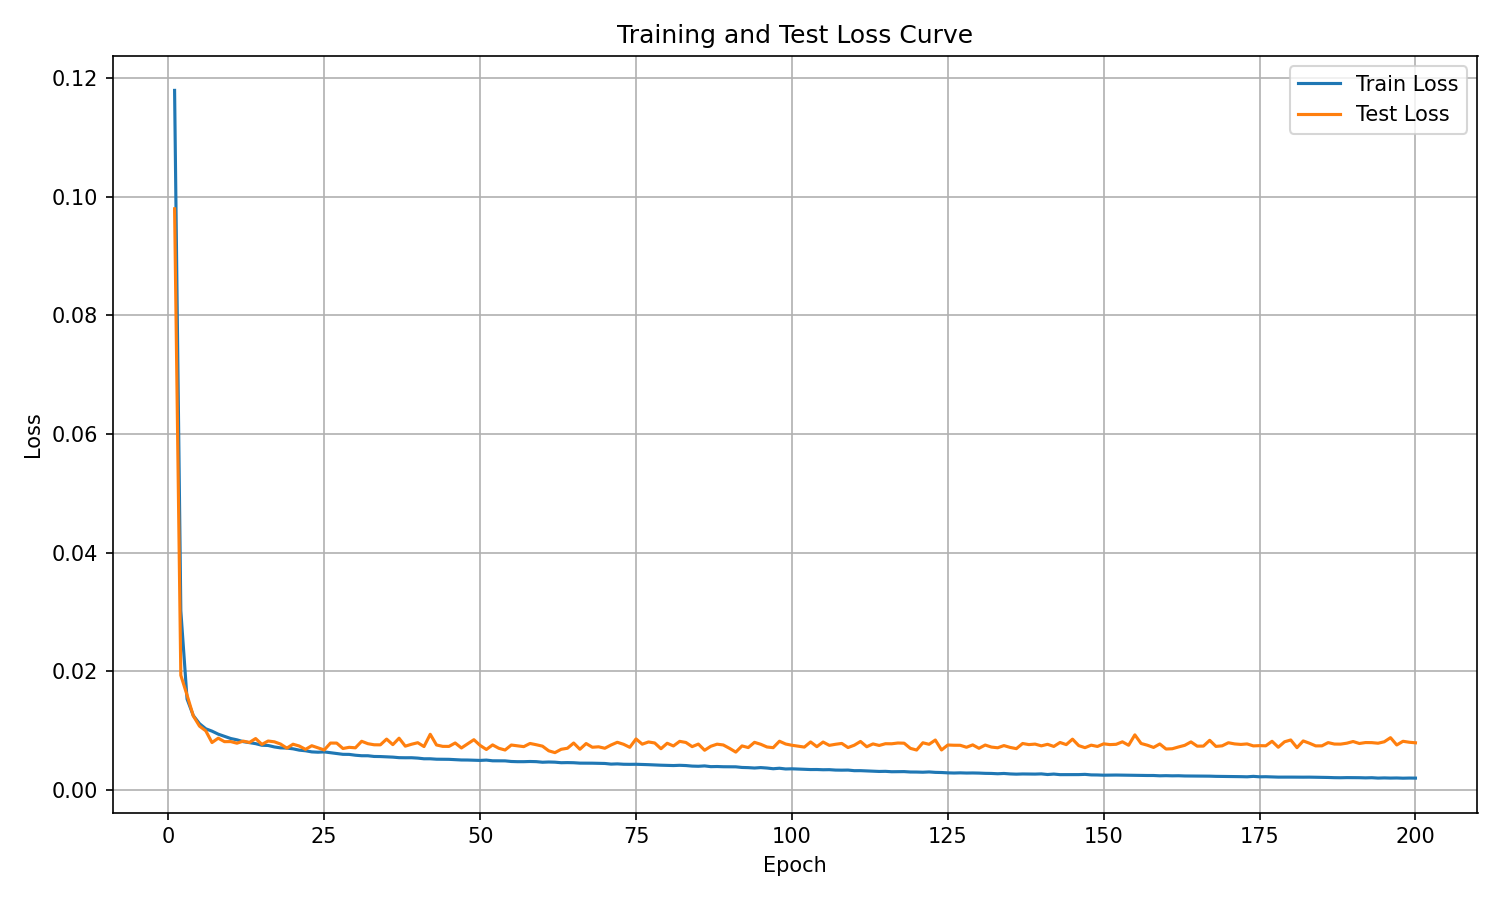

The file beside this chart, header and first rows:
epoch, train_loss, test_loss
1, 0.1179, 0.09795
2, 0.03018, 0.01931
3, 0.01531, 0.01597
4, 0.01252, 0.01246
5, 0.01115, 0.01074
6, 0.01029, 0.009947
7, 0.009894, 0.007974
8, 0.009387, 0.008707
9, 0.009017, 0.008123
10, 0.008654, 0.008135
11, 0.00843, 0.007861
12, 0.008127, 0.008215
13, 0.007959, 0.007986
14, 0.007785, 0.008646
15, 0.007516, 0.007661
16, 0.007478, 0.008229
17, 0.007232, 0.008097
18, 0.007074, 0.007716
19, 0.007041, 0.007027
20, 0.006913, 0.007691
21, 0.006691, 0.007385
22, 0.006585, 0.006822
23, 0.006397, 0.007436
24, 0.006345, 0.007081
25, 0.006396, 0.006724
26, 0.006265, 0.007885
27, 0.006129, 0.00788
28, 0.005986, 0.006968
29, 0.005976, 0.007168
30, 0.005835, 0.007083
31, 0.005749, 0.008186
32, 0.005745, 0.007778
33, 0.005626, 0.007597
34, 0.00561, 0.007584
35, 0.005554, 0.008555
36, 0.005515, 0.007617
37, 0.005423, 0.008704
38, 0.005407, 0.007362
39, 0.005412, 0.007686
40, 0.005349, 0.007944
41, 0.005235, 0.007297
42, 0.005236, 0.009366
43, 0.005164, 0.007564
44, 0.005153, 0.007329
45, 0.005143, 0.007321
46, 0.00508, 0.007898
47, 0.005032, 0.007059
48, 0.005025, 0.007751
49, 0.004984, 0.008454
50, 0.004959, 0.007486
51, 0.005015, 0.006804
52, 0.004897, 0.007577
53, 0.004886, 0.007004
54, 0.004885, 0.006714
55, 0.00478, 0.007554
56, 0.004746, 0.007427
57, 0.004747, 0.007282
58, 0.004778, 0.007817
59, 0.004753, 0.007605
60, 0.004652, 0.007364
... 140 more rows
